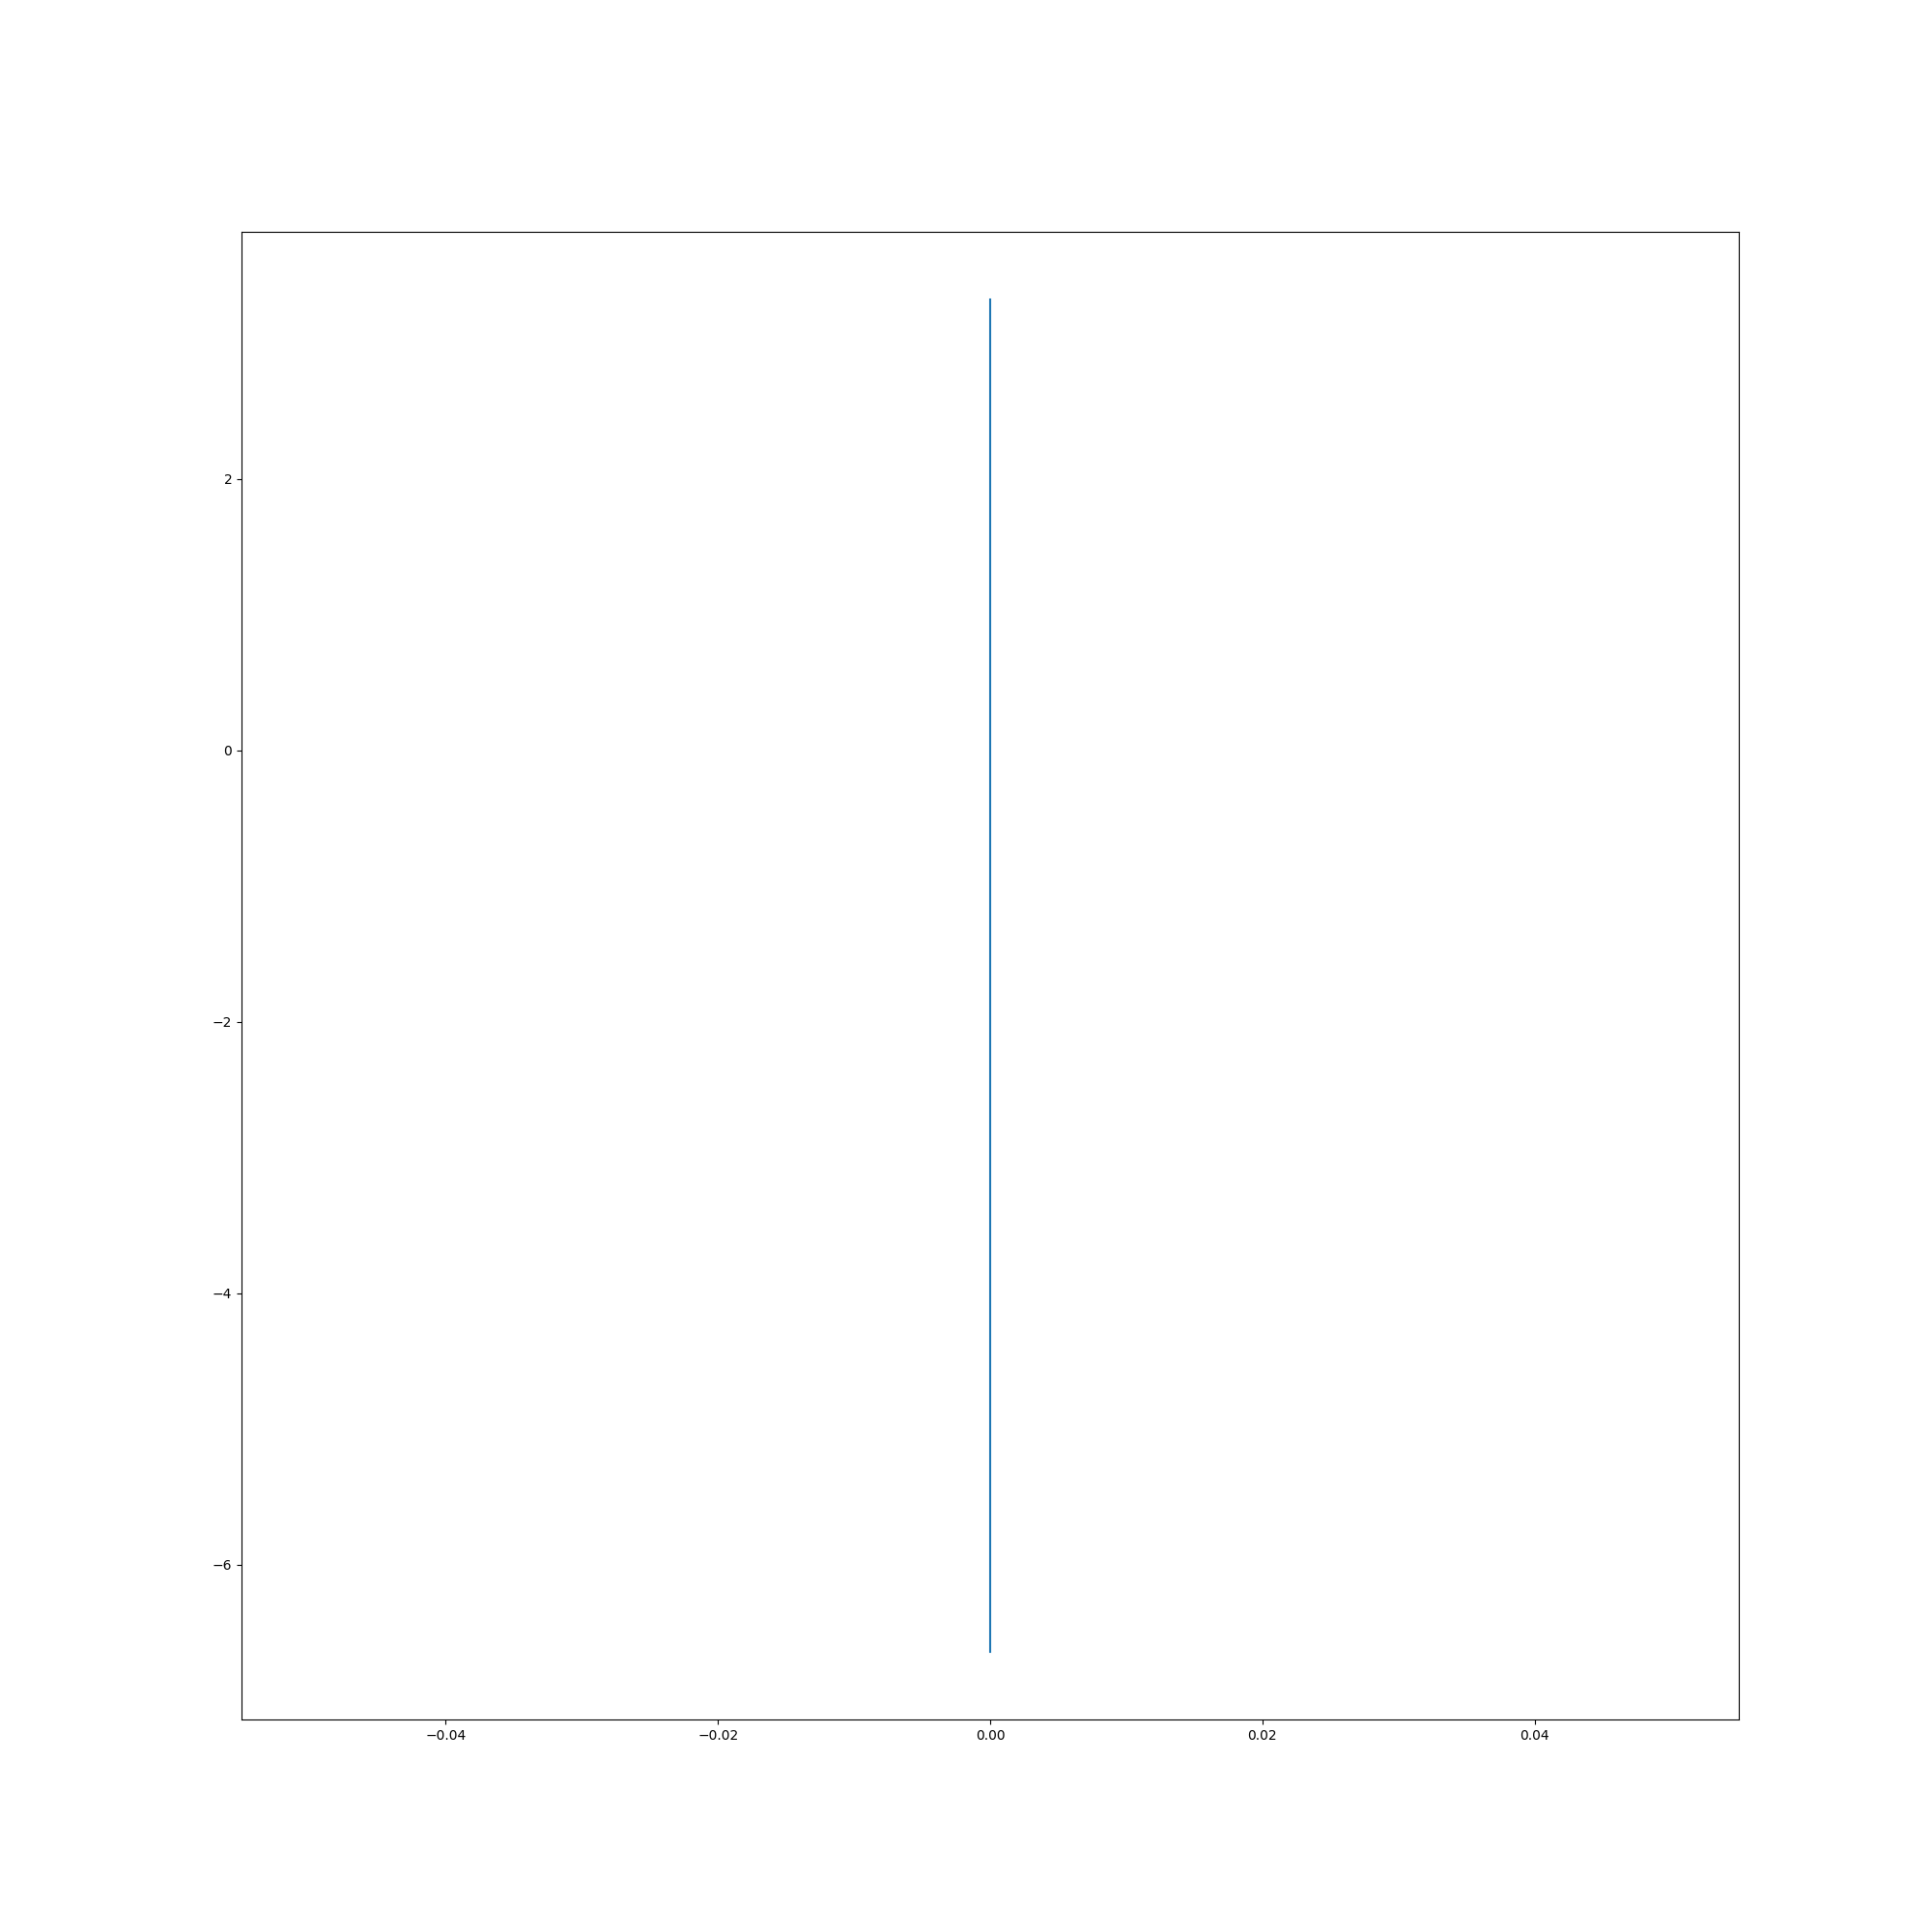

Data behind this chart, as committed beside it:
0, -6.643856189774724
0, -5.644
0, -5.059
0, -4.644
0, -4.322
0, -4.059
0, -3.837
0, -3.644
0, -3.474
0, -3.322
0, -3.184
0, -3.059
0, -2.943
0, -2.837
0, -2.737
0, -2.644
0, -2.556
0, -2.474
0, -2.396
0, -2.322
0, -2.252
0, -2.184
0, -2.12
0, -2.059
0, -2.0
0, -1.943
0, -1.889
0, -1.837
0, -1.786
0, -1.737
0, -1.69
0, -1.644
0, -1.599
0, -1.556
0, -1.515
0, -1.474
0, -1.434
0, -1.396
0, -1.358
0, -1.322
0, -1.286
0, -1.252
0, -1.218
0, -1.184
0, -1.152
0, -1.12
0, -1.089
0, -1.059
0, -1.029
0, -1.0
0, -0.9714
0, -0.9434
0, -0.9159
0, -0.889
0, -0.8625
0, -0.8365
0, -0.811
0, -0.7859
0, -0.7612
0, -0.737
0, -0.7131
... 938 more rows
